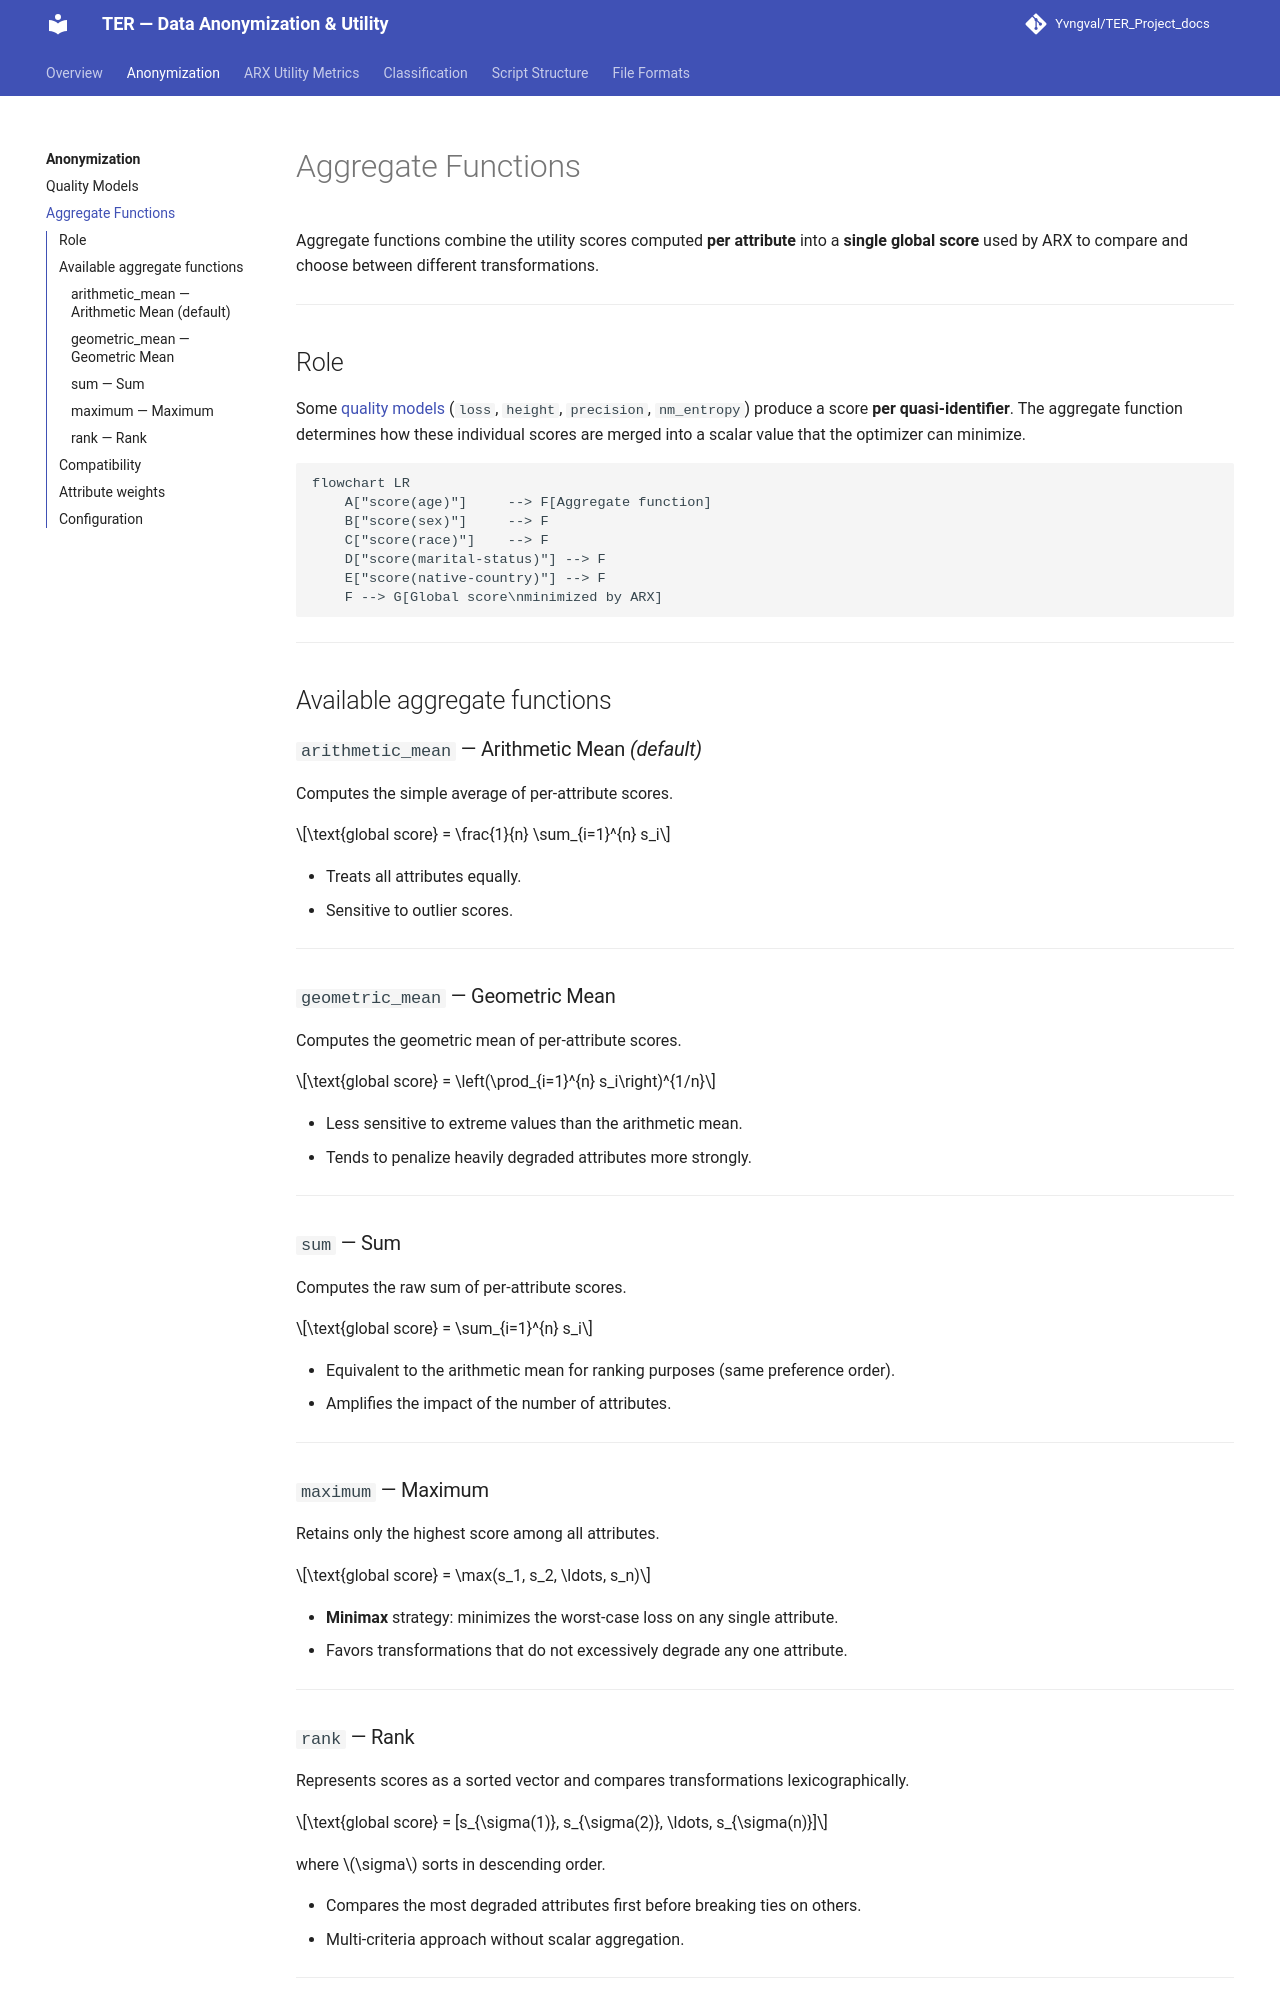

repository: Yvngval/TER_Project · page: anonymisation/fonctions_agregats/index.html · generator: mkdocs

# Aggregate Functions

Aggregate functions combine the utility scores computed **per attribute** into a **single global score** used by ARX to compare and choose between different transformations.

---

## Role

Some [quality models](mesures_utilite.md) (`loss`, `height`, `precision`, `nm_entropy`) produce a score **per quasi-identifier**. The aggregate function determines how these individual scores are merged into a scalar value that the optimizer can minimize.

```mermaid
flowchart LR
    A["score(age)"]     --> F[Aggregate function]
    B["score(sex)"]     --> F
    C["score(race)"]    --> F
    D["score(marital-status)"] --> F
    E["score(native-country)"] --> F
    F --> G[Global score\nminimized by ARX]
```

---

## Available aggregate functions

### `arithmetic_mean` — Arithmetic Mean *(default)*

Computes the simple average of per-attribute scores.

$$\text{global score} = \frac{1}{n} \sum_{i=1}^{n} s_i$$

- Treats all attributes equally.
- Sensitive to outlier scores.

---

### `geometric_mean` — Geometric Mean

Computes the geometric mean of per-attribute scores.

$$\text{global score} = \left(\prod_{i=1}^{n} s_i\right)^{1/n}$$

- Less sensitive to extreme values than the arithmetic mean.
- Tends to penalize heavily degraded attributes more strongly.

---

### `sum` — Sum

Computes the raw sum of per-attribute scores.

$$\text{global score} = \sum_{i=1}^{n} s_i$$

- Equivalent to the arithmetic mean for ranking purposes (same preference order).
- Amplifies the impact of the number of attributes.

---

### `maximum` — Maximum

Retains only the highest score among all attributes.

$$\text{global score} = \max(s_1, s_2, \ldots, s_n)$$

- **Minimax** strategy: minimizes the worst-case loss on any single attribute.
- Favors transformations that do not excessively degrade any one attribute.

---
